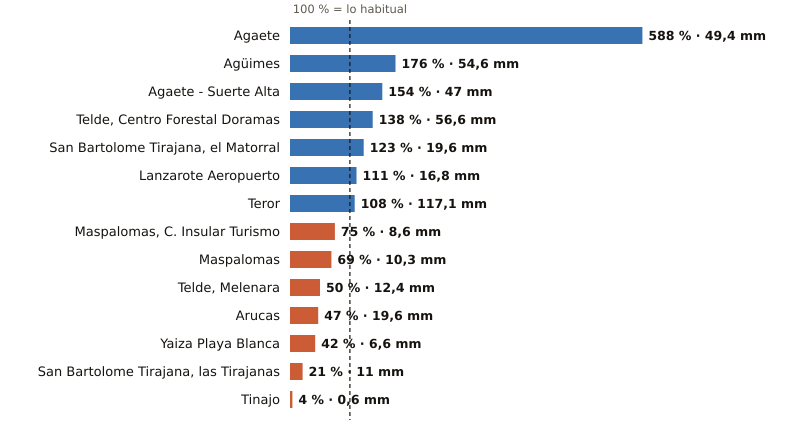

Values plotted in this chart, from the file beside it:
estacion, provincia, indicativo, mm_otono, referencia_mm, pct, periodo_referencia, hasta, hora
Agaete, Las Palmas, C619X, 49.4, 8.4, 588, 2009-2025, 2026-11-03, 15
Agüimes, Las Palmas, C648C, 54.6, 31.0, 176, 2009-2025, 2026-11-03, 14
Agaete - Suerte Alta, Las Palmas, C668V, 47.0, 30.5, 154, 1991-2025, 2026-11-03, 14
Telde, Centro Forestal Doramas, Las Palmas, C648N, 56.6, 41.1, 138, 1991-2020, 2026-11-03, 15
San Bartolome Tirajana, el Matorral, Las Palmas, C639U, 19.6, 15.9, 123, 1991-2020, 2026-11-03, 15
Lanzarote Aeropuerto, Las Palmas, C029O, 16.8, 15.2, 111, 1991-2020, 2026-11-03, 15
Teror, Las Palmas, C656V, 117.1, 108.3, 108, 1993-2025, 2026-11-03, 14
Maspalomas, C. Insular Turismo, Las Palmas, C639M, 8.6, 11.5, 75, 1991-2020, 2026-11-03, 15
Maspalomas, Las Palmas, C689E, 10.3, 14.9, 69, 1991-2020, 2026-11-03, 15
Telde, Melenara, Las Palmas, C649R, 12.4, 24.8, 50, 2009-2025, 2026-11-03, 15
Arucas, Las Palmas, C669B, 19.6, 41.5, 47, 2009-2025, 2026-11-03, 14
Yaiza Playa Blanca, Las Palmas, C019V, 6.6, 15.8, 42, 1991-2020, 2026-11-03, 14
San Bartolome Tirajana, las Tirajanas, Las Palmas, C635B, 11.0, 51.9, 21, 2009-2025, 2026-11-03, 15
Tinajo, Las Palmas, C048W, 0.6, 15.7, 4, 2010-2025, 2026-11-03, 14
